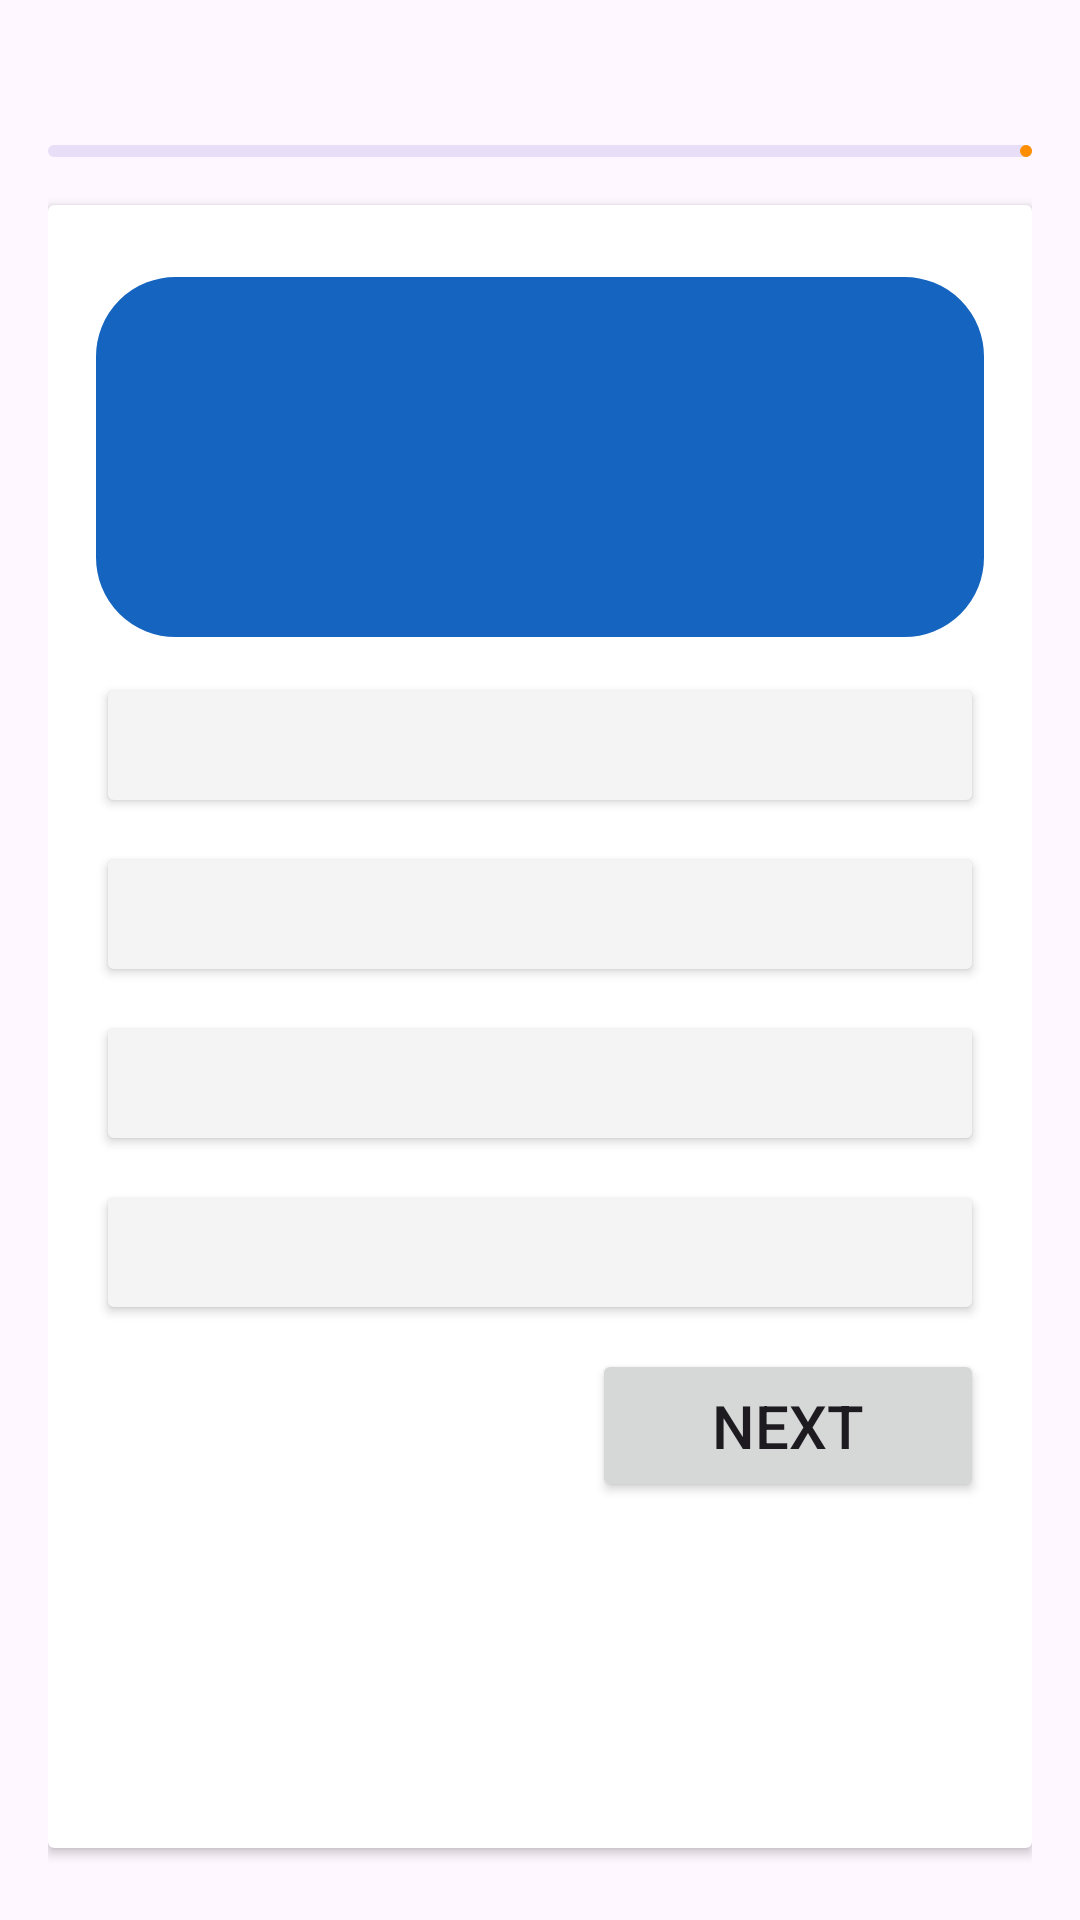

This screen was rendered from an Android layout file. Write that file and the resources it references.
<!-- AndroidManifest.xml: application theme Theme.MyApplication -->
<!-- res/layout/activity_quiz.xml -->
<?xml version="1.0" encoding="utf-8"?>
<LinearLayout xmlns:android="http://schemas.android.com/apk/res/android"
    xmlns:app="http://schemas.android.com/apk/res-auto"
    xmlns:tools="http://schemas.android.com/tools"
    android:id="@+id/main"
    android:layout_width="match_parent"
    android:layout_height="match_parent"
    android:orientation="vertical"
    android:padding="16dp"
    android:layout_marginVertical="16dp"
    tools:context=".QuizActivity">

    <RelativeLayout
        android:layout_width="match_parent"
        android:layout_height="wrap_content">

        <TextView
            android:layout_width="match_parent"
            android:layout_height="wrap_content"
            tools:text="Question 7/20"
            android:textSize="18sp"
            android:textStyle="bold"
            android:layout_centerVertical="true"
            android:id="@+id/question_indicator_textview"/>

        <ImageView
            android:layout_width="20dp"
            android:layout_height="20dp"
            android:src="@drawable/icon_timer"
            app:tint="@color/blue"
            android:layout_toStartOf="@id/time_indicator_textview"
            android:layout_centerVertical="true"/>

        <TextView
            android:layout_width="wrap_content"
            android:layout_height="wrap_content"
            tools:text="5.46"
            android:textSize="18sp"
            android:textStyle="bold"
            android:textColor="@color/blue"
            android:layout_alignParentEnd="true"
            android:layout_centerVertical="true"
            android:id="@+id/time_indicator_textview"/>

    </RelativeLayout>
    <com.google.android.material.progressindicator.LinearProgressIndicator
        android:layout_width="match_parent"
        android:layout_height="wrap_content"
        android:layout_marginVertical="8dp"
        tools:progress="40"
        android:id="@+id/question_progress_indicator"/>

    <androidx.cardview.widget.CardView
        android:layout_width="match_parent"
        android:layout_height="match_parent"
        android:layout_marginVertical="8dp"
        android:elevation="4dp">
        <LinearLayout
            android:layout_width="match_parent"
            android:layout_height="wrap_content"
            android:orientation="vertical"
            android:padding="16dp">

            <TextView
                android:layout_width="match_parent"
                android:layout_height="120dp"
                tools:text="What is android OS?"
                android:textSize="20sp"
                android:textStyle="bold"
                android:padding="8dp"
                android:background="@drawable/rounded_corner"
                android:backgroundTint="@color/blue"
                android:textColor="@color/white"
                android:gravity="center"
                android:layout_marginVertical="8dp"
                android:id="@+id/question_textview"/>
            <Button
                android:layout_width="match_parent"
                android:layout_height="wrap_content"
                android:layout_marginVertical="4dp"
                android:backgroundTint="@color/gray"
                tools:text="Ans A"
                android:textColor="@color/black"
                android:paddingVertical="12dp"
                android:gravity="center_vertical"
                android:textSize="18sp"
                android:id="@+id/btn0"/>

            <Button
                android:layout_width="match_parent"
                android:layout_height="wrap_content"
                android:layout_marginVertical="4dp"
                android:backgroundTint="@color/gray"
                tools:text="Ans B"
                android:textColor="@color/black"
                android:paddingVertical="12dp"
                android:gravity="center_vertical"
                android:textSize="18sp"
                android:id="@+id/btn1"/>

            <Button
                android:layout_width="match_parent"
                android:layout_height="wrap_content"
                android:layout_marginVertical="4dp"
                android:backgroundTint="@color/gray"
                tools:text="Ans C"
                android:textColor="@color/black"
                android:paddingVertical="12dp"
                android:gravity="center_vertical"
                android:textSize="18sp"
                android:id="@+id/btn2"/>

            <Button
                android:layout_width="match_parent"
                android:layout_height="wrap_content"
                android:layout_marginVertical="4dp"
                android:backgroundTint="@color/gray"
                tools:text="Ans D"
                android:textColor="@color/black"
                android:paddingVertical="12dp"
                android:gravity="center_vertical"
                android:textSize="18sp"
                android:id="@+id/btn3"/>

            <Button
                android:layout_width="wrap_content"
                android:layout_height="wrap_content"
                android:layout_marginVertical="4dp"
                android:text="Next"
                android:paddingVertical="12dp"
                android:gravity="center_vertical"
                android:layout_gravity="end"
                android:textSize="20sp"
                android:paddingHorizontal="40dp"
                android:id="@+id/next_btn"/>

        </LinearLayout>

    </androidx.cardview.widget.CardView>



</LinearLayout>
<!-- resources referenced by this layout -->
<resources>
  <color name="black">#FF000000</color>
  <color name="blue">#1565C0</color>
  <color name="gray">#F4F4F4</color>
  <color name="white">#FFFFFFFF</color>
  <!-- drawable rounded_corner (drawable) -->
  <?xml version="1.0" encoding="utf-8"?>
  <shape xmlns:android="http://schemas.android.com/apk/res/android">
  <stroke android:width="1dp"
      android:color="@color/white"/>
      <corners android:radius="26dp" />
  </shape>
  <style name="Theme.MyApplication" parent="Base.Theme.MyApplication" />
  <style name="Base.Theme.MyApplication" parent="Theme.Material3.DayNight.NoActionBar">
          
          <item name="colorPrimary">@color/orange</item>
      </style>
  <color name="orange">#FF8F00</color>
</resources>
